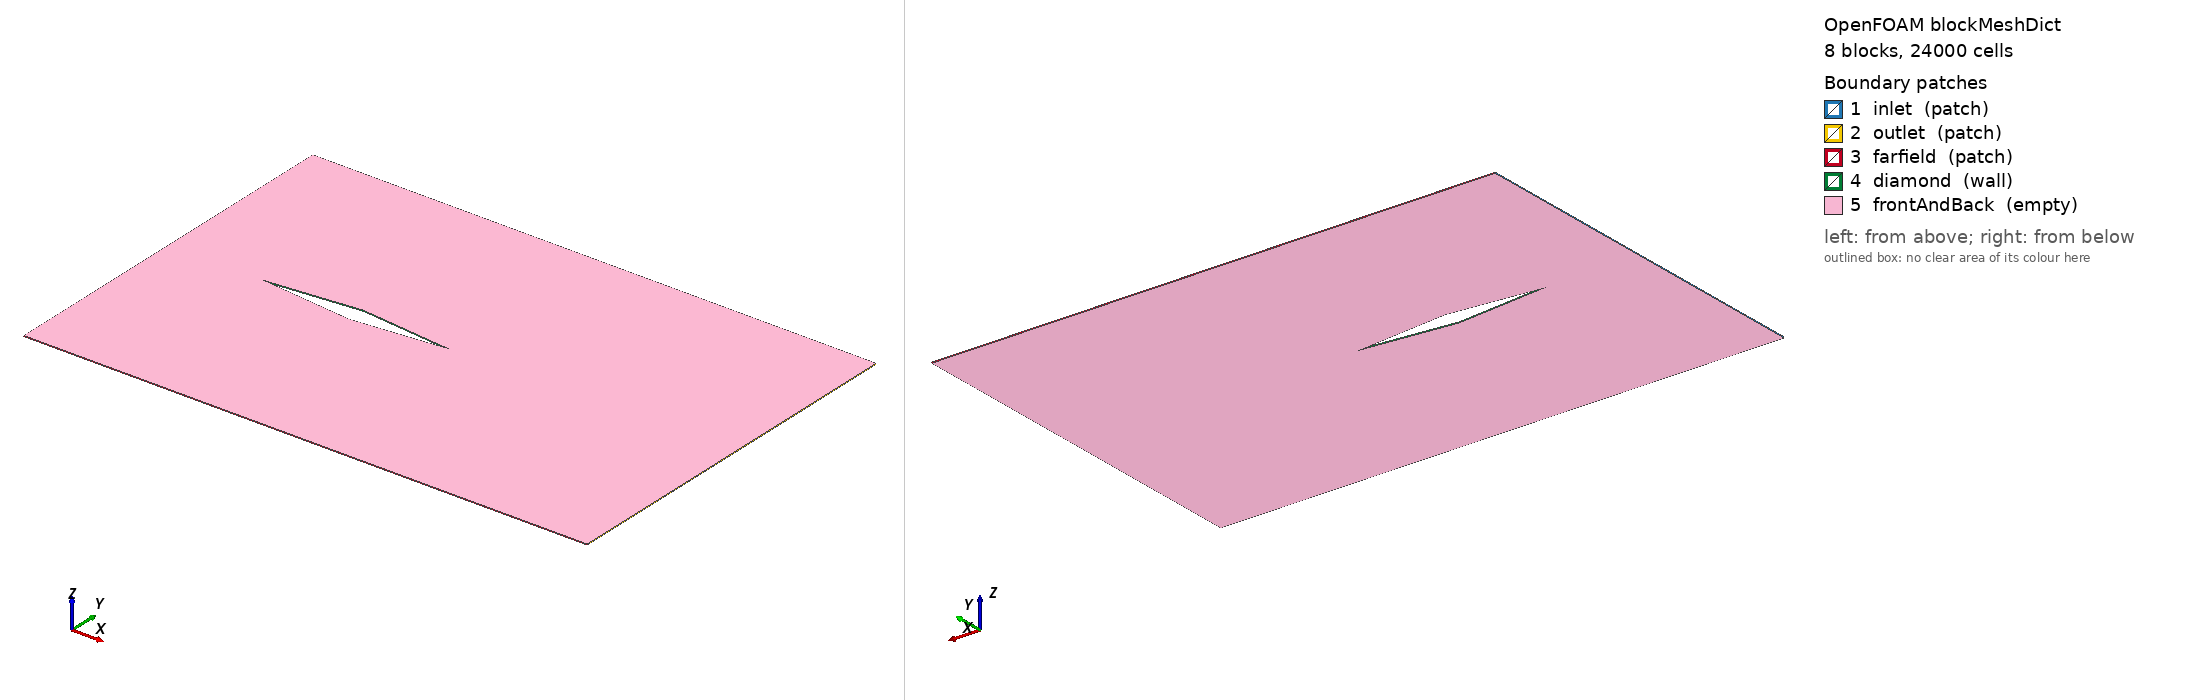

OpenFOAM case: the mesh blockMesh builds from blockMeshDict, 8 block(s), 24000 cells. Boundary patches (legend numbers): 1 inlet (patch), 2 outlet (patch), 3 farfield (patch), 4 diamond (wall), 5 frontAndBack (empty). Left view from above one corner, right view from below the opposite corner. Boundary conditions: 3 field file(s) under 0/; 5 of 5 drawn patches have an entry in a shipped field file.

=== system/blockMeshDict ===
FoamFile
{
 version 2.0;
 format ascii;
 class dictionary;
 object blockMeshDict;
}
convertToMeters 1;
vertices
(
(-0.1 0 0)
(0 0 0)
(0 0.2 0)
(-0.1 0.2 0)
(-0.1 0 0.001)
(0 0 0.001)
(0 0.2 0.001)
(-0.1 0.2 0.001)
(0.1 0.01 0)
(0.1 0.2 0)
(0.1 0.01 0.001)
(0.1 0.2 0.001)
(0.2 0 0)
(0.2 0.2 0)
(0.2 0 0.001)
(0.2 0.2 0.001)
(0.5 0 0)
(0.5 0.2 0)
(0.5 0 0.001)
(0.5 0.2 0.001)
(-0.1 -0.2 0)
(0 -0.2 0)
(-0.1 -0.2 0.001)
(0 -0.2 0.001)
(0.1 -0.2 0)
(0.1 -0.01 0)
(0.1 -0.2 0.001)
(0.1 -0.01 0.001)
(0.2 -0.2 0)
(0.2 -0.2 0.001)
(0.5 -0.2 0)
(0.5 -0.2 0.001)
);
blocks
(
hex (0 1 2 3 4 5 6 7) (30 50 1) simpleGrading (1 8 1)
hex (1 8 9 2 5 10 11 6) (60 50 1) simpleGrading (1 8 1)
hex (8 12 13 9 10 14 15 11) (60 50 1) simpleGrading (1 8 1)
hex (12 16 17 13 14 18 19 15) (90 50 1) simpleGrading (1 8 1)
hex (20 21 1 0 22 23 5 4) (30 50 1) simpleGrading (1 0.125 1)
hex (21 24 25 1 23 26 27 5) (60 50 1) simpleGrading (1 0.125 1)
hex (24 28 12 25 26 29 14 27) (60 50 1) simpleGrading (1 0.125 1)
hex (28 30 16 12 29 31 18 14) (90 50 1) simpleGrading (1 0.125 1)
);
edges ();
boundary
(
inlet
{ type patch; faces (
(0 3 7 4)
(20 0 4 22)
); }
outlet
{ type patch; faces (
(16 18 19 17)
(30 31 18 16)
); }
farfield
{ type patch; faces (
(3 2 6 7)
(2 9 11 6)
(9 13 15 11)
(13 17 19 15)
(20 22 23 21)
(21 23 26 24)
(24 26 29 28)
(28 29 31 30)
); }
diamond
{ type wall; faces (
(1 5 10 8)
(8 10 14 12)
(1 25 27 5)
(25 12 14 27)
); }
frontAndBack
{ type empty; faces (
(0 3 2 1)
(4 5 6 7)
(1 2 9 8)
(5 10 11 6)
(8 9 13 12)
(10 14 15 11)
(12 13 17 16)
(14 18 19 15)
(20 0 1 21)
(22 23 5 4)
(21 1 25 24)
(23 26 27 5)
(24 25 12 28)
(26 29 14 27)
(28 12 16 30)
(29 31 18 14)
); }
);
mergePatchPairs ();


=== system/controlDict ===
FoamFile
{
 version 2.0;
 format ascii;
 class dictionary;
 object controlDict;
}
application foamRun;
solver shockFluid;
startFrom latestTime;
startTime 0;
stopAt endTime;
endTime 0.004;
deltaT 1e-8;
writeControl adjustableRunTime;
writeInterval 0.001;
purgeWrite 0;
writeFormat ascii;
writePrecision 10;
writeCompression off;
timeFormat general;
timePrecision 10;
runTimeModifiable true;
adjustTimeStep yes;
maxCo 0.4;
maxDeltaT 2e-6;


=== 0/T ===
FoamFile
{
 version 2.0;
 format ascii;
 class volScalarField;
 object T;
}
dimensions [0 0 0 1 0 0 0];
internalField uniform 220.940822523;
boundaryField
{
 inlet { type fixedValue; value uniform 220.940822523; }
 outlet { type zeroGradient; }
 farfield { type fixedValue; value uniform 220.940822523; }
 diamond { type zeroGradient; }
 frontAndBack { type empty; }
}


=== 0/U ===
FoamFile
{
 version 2.0;
 format ascii;
 class volVectorField;
 object U;
}
dimensions [0 1 -1 0 0 0 0];
internalField uniform (893.931420629 0 0);
boundaryField
{
 inlet { type fixedValue; value uniform (893.931420629 0 0); }
 outlet { type zeroGradient; }
 farfield { type fixedValue; value uniform (893.931420629 0 0); }
 diamond { type slip; }
 frontAndBack { type empty; }
}


=== 0/p ===
FoamFile
{
 version 2.0;
 format ascii;
 class volScalarField;
 object p;
}
dimensions [1 -1 -2 0 0 0 0];
internalField uniform 2801.54662082;
boundaryField
{
 inlet { type fixedValue; value uniform 2801.54662082; }
 outlet { type zeroGradient; }
 farfield { type fixedValue; value uniform 2801.54662082; }
 diamond { type zeroGradient; }
 frontAndBack { type empty; }
}
